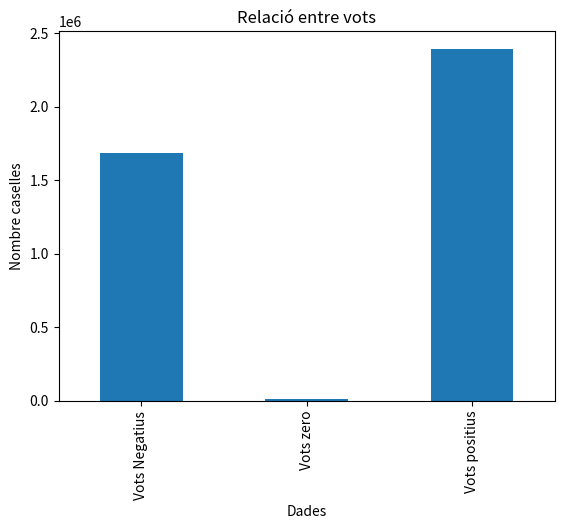

Here is the Python script that generated this plot: (Note: this script raises an exception after producing the figure.)
import matplotlib.pyplot as plt
import numpy as np
import pandas as pd

freq=[1688908 , 12482,  2394970 ]
xlabel=['Vots Negatius', 'Vots zero', 'Vots positius']
freq_series = pd.Series(np.array(freq))
#plt.figure(figsize=(12,8))
ax = freq_series.plot(kind='bar')
ax.set_title('Relació entre vots')
ax.set_xlabel('Dades')
ax.set_ylabel('Nombre caselles')
ax.set_xticklabels(xlabel)
plt.savefig('../Grafics/VotsPositusVSVotsNegatiusVsVotszero.png', bbox_inches='tight')
plt.show()
"""
activities = ['Aprobats', 'Suspesos']
slices=[70,30]
colors=['g', 'r']
plt.pie(slices, labels=activities, colors=colors, startangle=90, shadow=True, explode=(0.1,0), radius=1.2, autopct='%1.1f%%')
plt.legend()
plt.title('Percentatge de restaurants Aprobats/Suspesos')
plt.savefig('../Grafics/restaurantsAprobatsSuspesos.png', bbox_inches='tight')
plt.show()

f1 = open('../Resultats/mitjanaUsuaris.txt','r')
lines = f1.readlines()

mitjanesUsuaris=[]
for line in lines:
    if line.split(',')[0] != 'idUsuari':
        mitjanesUsuaris.append(float(line.split(',')[1]))

i=0
for mitjana in mitjanesUsuaris:
    if mitjana > 0:
        i=i+1
percentPositius = (i/len(mitjanesUsuaris)) * 100

i=0
for mitjana in mitjanesUsuaris:
    if mitjana < 0:
        i=i+1
percentNegatius = (i/len(mitjanesUsuaris)) * 100

print('positius: '+str(percentPositius))
print('negatius: '+str(percentNegatius))

activities = ['Positius', 'Negatius']
slices=[percentPositius,percentNegatius]
colors=['g', 'r']
plt.pie(slices, labels=activities, colors=colors, startangle=90, shadow=True, explode=(0.1,0), radius=1.2, autopct='%1.1f%%')
plt.legend()
plt.title('Percentatge d\'usuaris Positius/Negatius')
plt.savefig('../Grafics/usuarisPositiusNegatius.png', bbox_inches='tight')
plt.show()


freq=[3245740,4096360]
xlabel=['Buides', 'Plenes']
freq_series = pd.Series(np.array(freq))
#plt.figure(figsize=(12,8))
ax = freq_series.plot(kind='bar')
ax.set_title('Caselles buides/plenes')
ax.set_xlabel('Dades')
ax.set_ylabel('Nombre caselles')
ax.set_xticklabels(xlabel)
plt.savefig('../Grafics/puntuacionsBuidesvsPlenes.png', bbox_inches='tight')
plt.show()


file1 = open('../Resultats/influenciaGent.txt', 'r')
Lines = file1.readlines()

left=[]
height=[]
for line in Lines:
    if line.split(",")[0] != 'idRestaurant':
        left+=[int(line.split(",")[0])]
        height+=[int(line.split(",")[1])]


# plotting a bar chart
plt.bar(left, height)

# naming the x-axis
plt.xlabel('Restaurant')
# naming the y-axis
plt.ylabel('Vegades visitat')
# plot title
plt.title('Influència de persones')
plt.savefig('../Grafics/influenciaGent.png', bbox_inches='tight')
# function to show the plot
plt.show()"""
